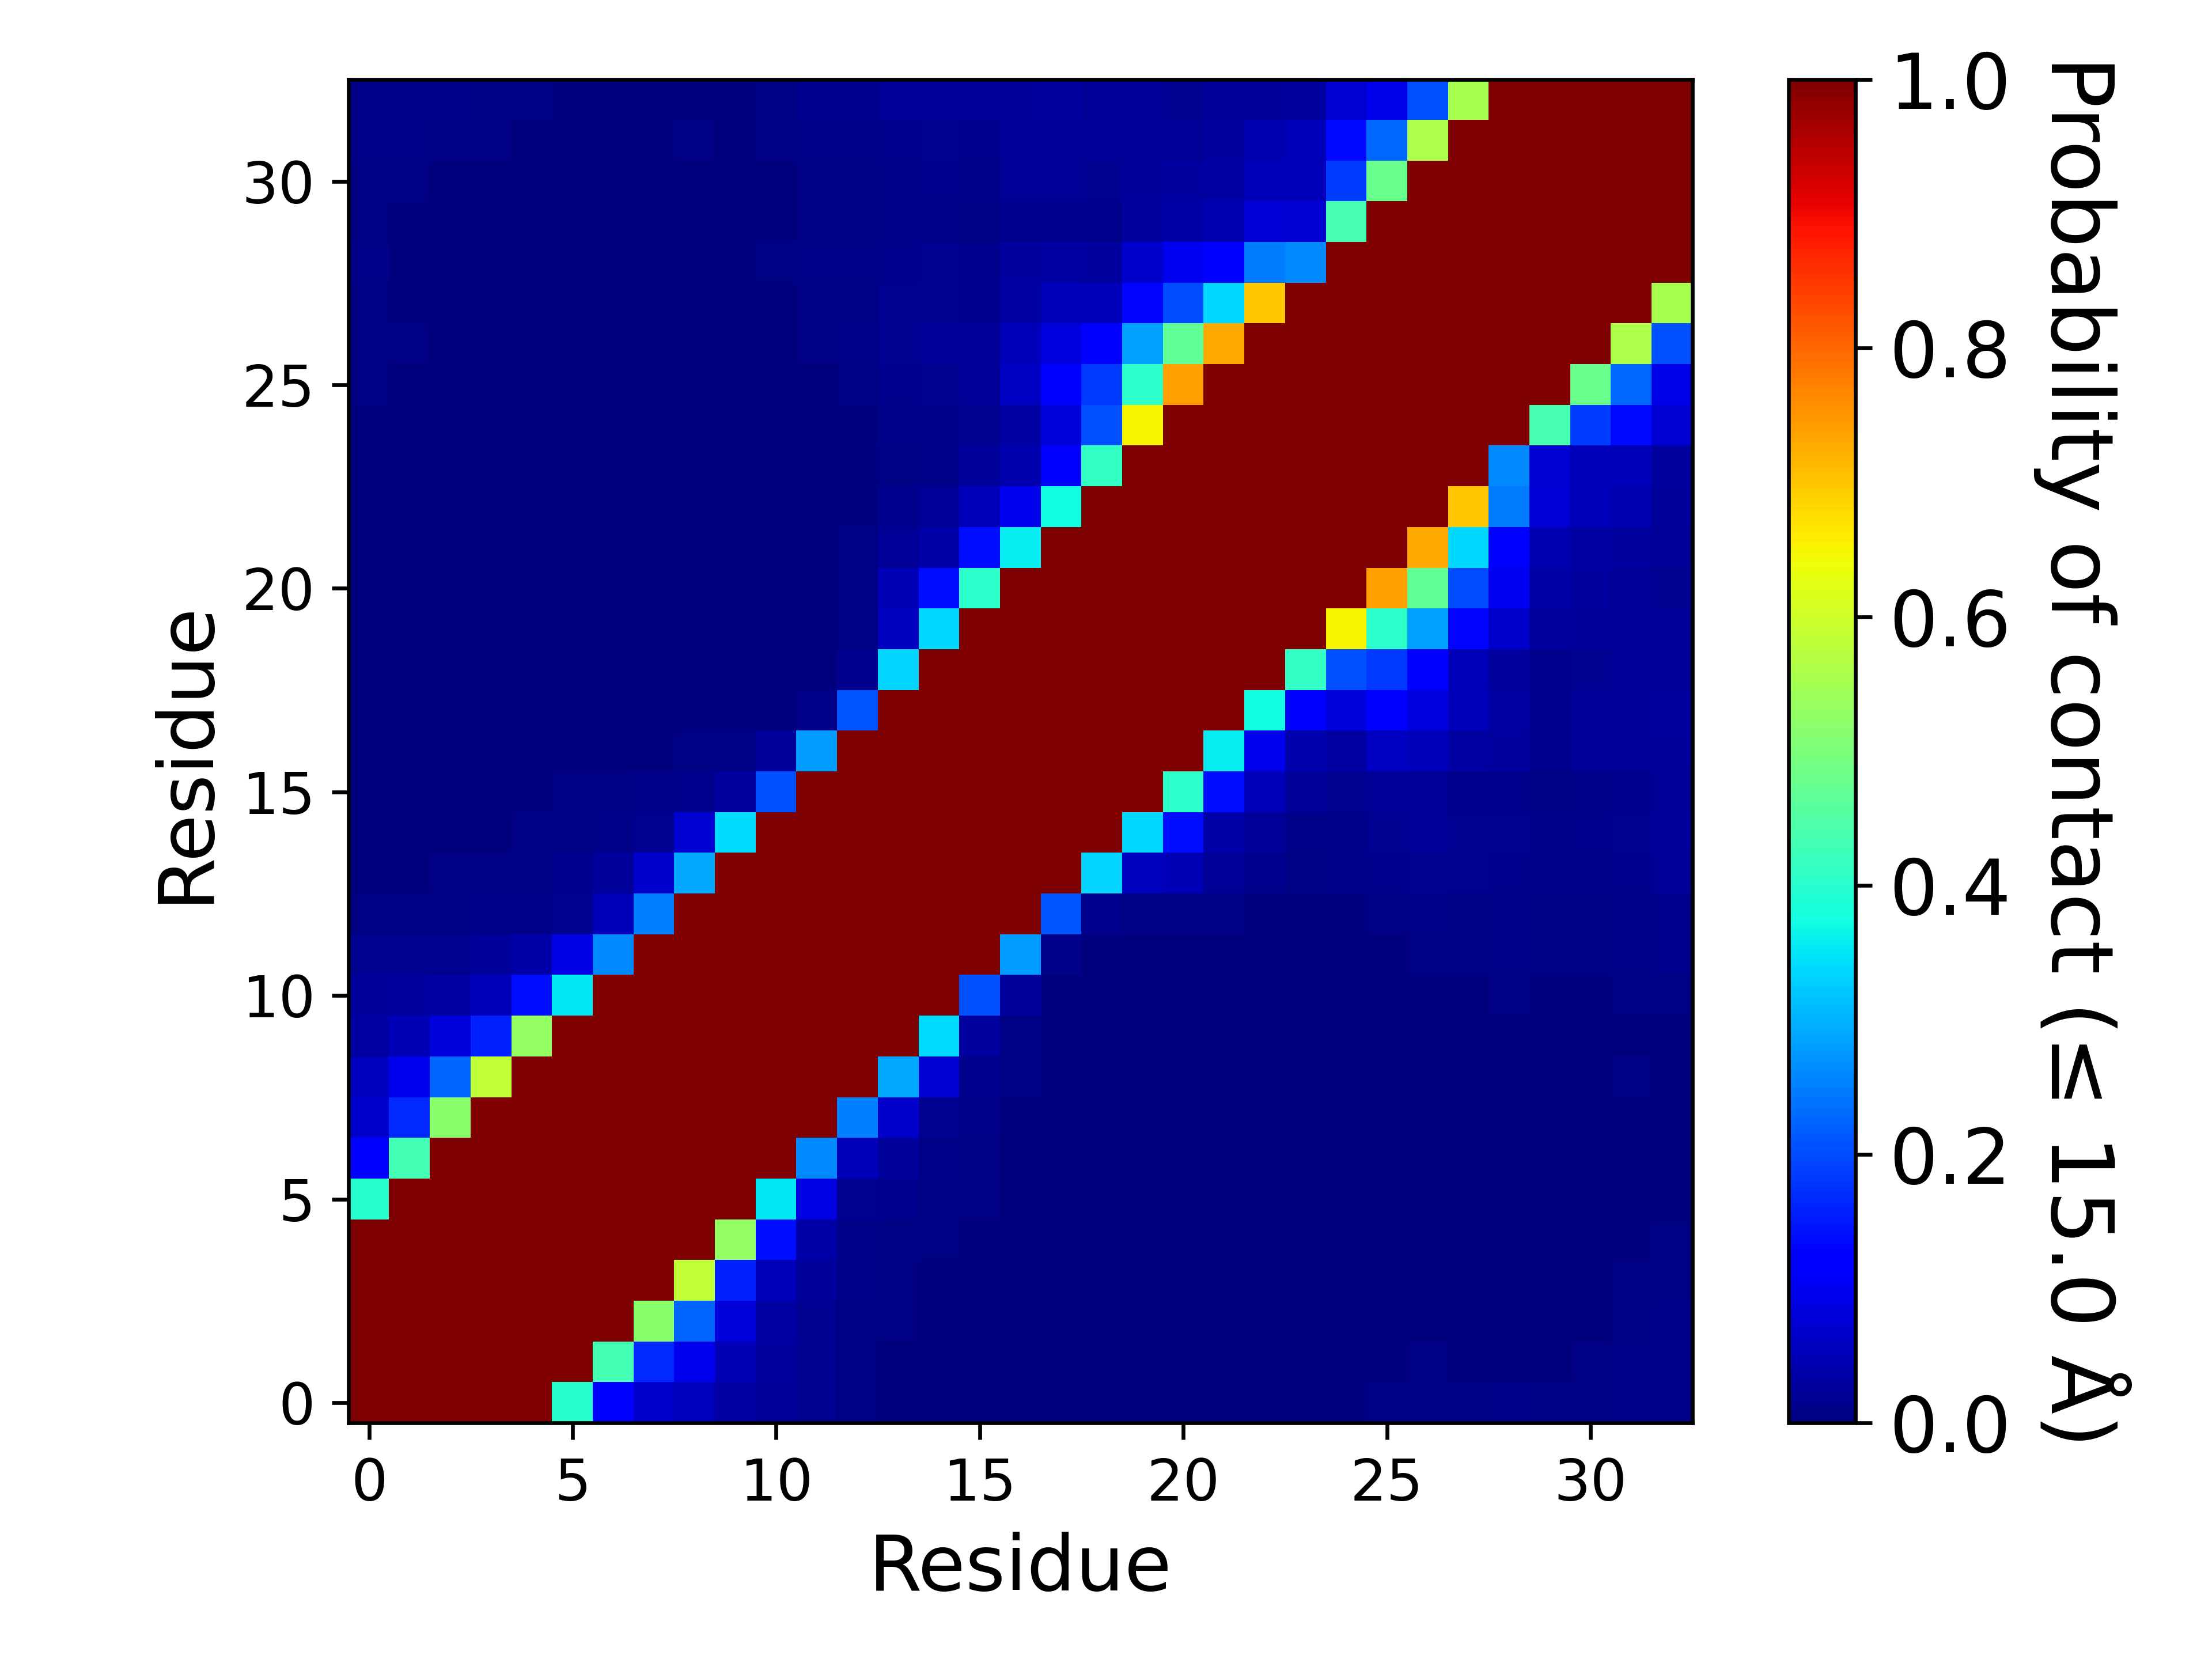

The data file committed next to this chart (first rows):
, 1, 2, 3, 4, 5, 6, 7, 8, 9, 10, 11, 12, 13, 14, 15, 16, 17, 18, 19, 20, 21, 22, 23
1, 1.0, 1.0, 1.0, 1.0, 1.0, 0.395, 0.1159, 0.06748, 0.056, 0.0327, 0.02542, 0.01669, 0.0051, 0.00333, 0.00221, 0.00084, 0.00154, 0.00122, 0.00111, 0.00115, 0.00085, 0.0013, 0.00172
2, 1.0, 1.0, 1.0, 1.0, 1.0, 1.0, 0.4306, 0.1671, 0.09754, 0.04723, 0.02922, 0.01605, 0.00482, 0.00336, 0.00227, 0.00059, 0.00127, 0.00058, 0.00105, 0.00129, 0.00066, 0.00123, 0.00126
3, 1.0, 1.0, 1.0, 1.0, 1.0, 1.0, 1.0, 0.5158, 0.2262, 0.07919, 0.03503, 0.01745, 0.00689, 0.00521, 0.00212, 0.00136, 0.00168, 0.00133, 0.00122, 0.00103, 0.00056, 0.00174, 0.00057
4, 1.0, 1.0, 1.0, 1.0, 1.0, 1.0, 1.0, 1.0, 0.5841, 0.1566, 0.05468, 0.02519, 0.0101, 0.00716, 0.00326, 0.00194, 0.00132, 0.0009, 0.00064, 0.00052, 0.00169, 0.00237, 0.00206
5, 1.0, 1.0, 1.0, 1.0, 1.0, 1.0, 1.0, 1.0, 1.0, 0.528, 0.1388, 0.0373, 0.00933, 0.00722, 0.00445, 0.00346, 0.00127, 0.00022, 0.00063, 0.0008, 0.00216, 0.00253, 0.00179
6, 0.395, 1.0, 1.0, 1.0, 1.0, 1.0, 1.0, 1.0, 1.0, 1, 0.3521, 0.08688, 0.01715, 0.01361, 0.00627, 0.00485, 0.0019, 0.00051, 0.00079, 0.0008, 0.00206, 0.002, 0.00158
7, 0.1159, 0.4306, 1.0, 1.0, 1.0, 1.0, 1.0, 1.0, 1.0, 1.0, 1.0, 0.2598, 0.05094, 0.02467, 0.00879, 0.00705, 0.00256, 0.00066, 0.00096, 0.00153, 0.0029, 0.00234, 0.00194
8, 0.06748, 0.1671, 0.5158, 1.0, 1.0, 1.0, 1.0, 1.0, 1.0, 1.0, 1.0, 1.0, 0.2535, 0.06863, 0.01587, 0.00813, 0.00242, 0.00051, 0.00056, 0.00117, 0.00223, 0.00147, 0.00083
9, 0.056, 0.09754, 0.2262, 0.5841, 1.0, 1.0, 1.0, 1.0, 1.0, 1.0, 1.0, 1.0, 1.0, 0.2927, 0.07066, 0.01485, 0.00704, 0.00165, 0.00082, 0.00167, 0.0023, 0.00113, 0.00028
10, 0.0327, 0.04723, 0.07919, 0.1566, 0.528, 1, 1.0, 1.0, 1.0, 1.0, 1.0, 1.0, 1.0, 1.0, 0.3418, 0.03006, 0.00532, 0.00062, 7.999920000799993e-05, 0.00016, 0.0008, 9.99990000099999e-06, 0.0
11, 0.02542, 0.02922, 0.03503, 0.05468, 0.1388, 0.3521, 1.0, 1.0, 1.0, 1.0, 1.0, 1.0, 1.0, 1.0, 1.0, 0.2037, 0.02356, 0.00248, 0.00036, 9.99990000099999e-06, 0.00061, 0.00072, 0.00024
12, 0.01669, 0.01605, 0.01745, 0.02519, 0.0373, 0.08688, 0.2598, 1.0, 1.0, 1.0, 1.0, 1.0, 1.0, 1.0, 1.0, 1.0, 0.2791, 0.00784, 0.00029, 9.99990000099999e-06, 0.00063, 0.00062, 0.00019
13, 0.0051, 0.00482, 0.00689, 0.0101, 0.00933, 0.01715, 0.05094, 0.2535, 1.0, 1.0, 1.0, 1.0, 1.0, 1.0, 1.0, 1.0, 1.0, 0.2095, 0.01459, 0.00407, 0.00753, 0.00691, 0.00333
14, 0.00333, 0.00336, 0.00521, 0.00716, 0.00722, 0.01361, 0.02467, 0.06863, 0.2927, 1.0, 1.0, 1.0, 1.0, 1.0, 1.0, 1.0, 1.0, 1.0, 0.3346, 0.05735, 0.0496, 0.02163, 0.01374
15, 0.00221, 0.00227, 0.00212, 0.00326, 0.00445, 0.00627, 0.00879, 0.01587, 0.07066, 0.3418, 1.0, 1.0, 1.0, 1.0, 1.0, 1.0, 1.0, 1.0, 1.0, 0.3384, 0.1397, 0.03784, 0.02015
16, 0.00084, 0.00059, 0.00136, 0.00194, 0.00346, 0.00485, 0.00705, 0.00813, 0.01485, 0.03006, 0.2037, 1.0, 1.0, 1.0, 1.0, 1.0, 1.0, 1.0, 1.0, 1.0, 0.4046, 0.1406, 0.05175
17, 0.00154, 0.00127, 0.00168, 0.00132, 0.00127, 0.0019, 0.00256, 0.00242, 0.00704, 0.00532, 0.02356, 0.2791, 1.0, 1.0, 1.0, 1.0, 1.0, 1.0, 1.0, 1.0, 1.0, 0.3555, 0.0963
18, 0.00122, 0.00058, 0.00133, 0.0009, 0.00022, 0.00051, 0.00066, 0.00051, 0.00165, 0.00062, 0.00248, 0.00784, 0.2095, 1.0, 1.0, 1.0, 1.0, 1.0, 1.0, 1.0, 1.0, 1.0, 0.3715
19, 0.00111, 0.00105, 0.00122, 0.00064, 0.00063, 0.00079, 0.00096, 0.00056, 0.00082, 7.999920000799993e-05, 0.00036, 0.00029, 0.01459, 0.3346, 1.0, 1.0, 1.0, 1.0, 1.0, 1.0, 1.0, 1.0, 1.0
20, 0.00115, 0.00129, 0.00103, 0.00052, 0.0008, 0.0008, 0.00153, 0.00117, 0.00167, 0.00016, 9.99990000099999e-06, 9.99990000099999e-06, 0.00407, 0.05735, 0.3384, 1.0, 1.0, 1.0, 1.0, 1.0, 1.0, 1.0, 1.0
21, 0.00085, 0.00066, 0.00056, 0.00169, 0.00216, 0.00206, 0.0029, 0.00223, 0.0023, 0.0008, 0.00061, 0.00063, 0.00753, 0.0496, 0.1397, 0.4046, 1.0, 1.0, 1.0, 1.0, 1.0, 1.0, 1.0
22, 0.0013, 0.00123, 0.00174, 0.00237, 0.00253, 0.002, 0.00234, 0.00147, 0.00113, 9.99990000099999e-06, 0.00072, 0.00062, 0.00691, 0.02163, 0.03784, 0.1406, 0.3555, 1.0, 1.0, 1.0, 1.0, 1.0, 1.0
23, 0.00172, 0.00126, 0.00057, 0.00206, 0.00179, 0.00158, 0.00194, 0.00083, 0.00028, 0.0, 0.00024, 0.00019, 0.00333, 0.01374, 0.02015, 0.05175, 0.0963, 0.3715, 1.0, 1.0, 1.0, 1.0, 1.0
24, 0.00279, 0.00195, 0.00176, 0.00242, 0.00198, 0.00162, 0.00179, 0.00055, 7.999920000799993e-05, 0.00012, 0.00063, 0.0004, 0.00183, 0.00717, 0.00834, 0.02393, 0.04147, 0.1112, 0.413, 1.0, 1.0, 1.0, 1.0
25, 0.00328, 0.00235, 0.00174, 0.00229, 0.00108, 0.00085, 0.00067, 0.0, 4.999950000499995e-05, 0.0003, 0.00103, 0.00056, 0.00247, 0.00899, 0.01138, 0.01612, 0.03137, 0.08068, 0.2041, 0.6499, 1.0, 1.0, 1.0
26, 0.00451, 0.00316, 0.00133, 0.00147, 0.0002, 6.999930000699993e-05, 0.0, 0.00014, 0.00046, 0.00079, 0.00189, 0.00249, 0.00586, 0.01335, 0.01673, 0.01992, 0.06145, 0.1126, 0.1816, 0.4044, 0.7393, 1.0, 1.0
27, 0.00589, 0.0047, 0.00249, 0.001, 0.0, 0.0, 3.999960000399996e-05, 0.00034, 0.0008, 0.00052, 0.00215, 0.00446, 0.00941, 0.0163, 0.01965, 0.02343, 0.05382, 0.0841, 0.1173, 0.2849, 0.4677, 0.7283, 1.0
28, 0.00527, 0.00297, 0.00101, 7.999920000799993e-05, 0.00013, 1.999980000199998e-05, 0.00015, 0.00039, 0.0021, 0.00136, 0.00369, 0.00693, 0.00735, 0.01583, 0.01602, 0.0147, 0.03505, 0.05185, 0.0544, 0.1326, 0.2009, 0.3376, 0.6976
29, 0.00815, 0.00376, 0.00177, 0.00025, 9.99990000099999e-06, 0.0, 0.00028, 0.00118, 0.00377, 0.00331, 0.00623, 0.0093, 0.00905, 0.0148, 0.01573, 0.013, 0.02758, 0.03414, 0.03041, 0.06729, 0.09893, 0.1218, 0.2482
30, 0.00622, 0.00326, 0.00056, 0.00019, 4.999950000499995e-05, 3.999960000399996e-05, 0.00057, 0.00098, 0.00309, 0.00237, 0.00322, 0.00651, 0.00392, 0.00843, 0.00969, 0.00647, 0.01345, 0.01489, 0.0122, 0.02886, 0.03796, 0.04573, 0.07588
31, 0.00682, 0.00557, 0.00185, 0.00129, 0.00087, 0.00077, 0.00168, 0.00239, 0.00328, 0.0024, 0.00336, 0.00685, 0.00491, 0.01054, 0.01342, 0.01097, 0.01955, 0.02178, 0.01791, 0.02584, 0.03046, 0.03504, 0.05274
32, 0.0098, 0.00979, 0.00669, 0.00528, 0.00299, 0.00163, 0.00205, 0.00285, 0.00445, 0.00274, 0.00581, 0.00866, 0.00848, 0.01478, 0.0185, 0.01553, 0.0223, 0.02514, 0.02098, 0.02528, 0.0231, 0.02817, 0.04406
33, 0.00992, 0.0112, 0.00875, 0.00709, 0.00522, 0.00322, 0.00221, 0.00289, 0.00341, 0.00268, 0.00591, 0.01191, 0.01357, 0.02008, 0.02372, 0.02159, 0.02624, 0.02751, 0.02144, 0.02177, 0.01772, 0.01959, 0.02477
